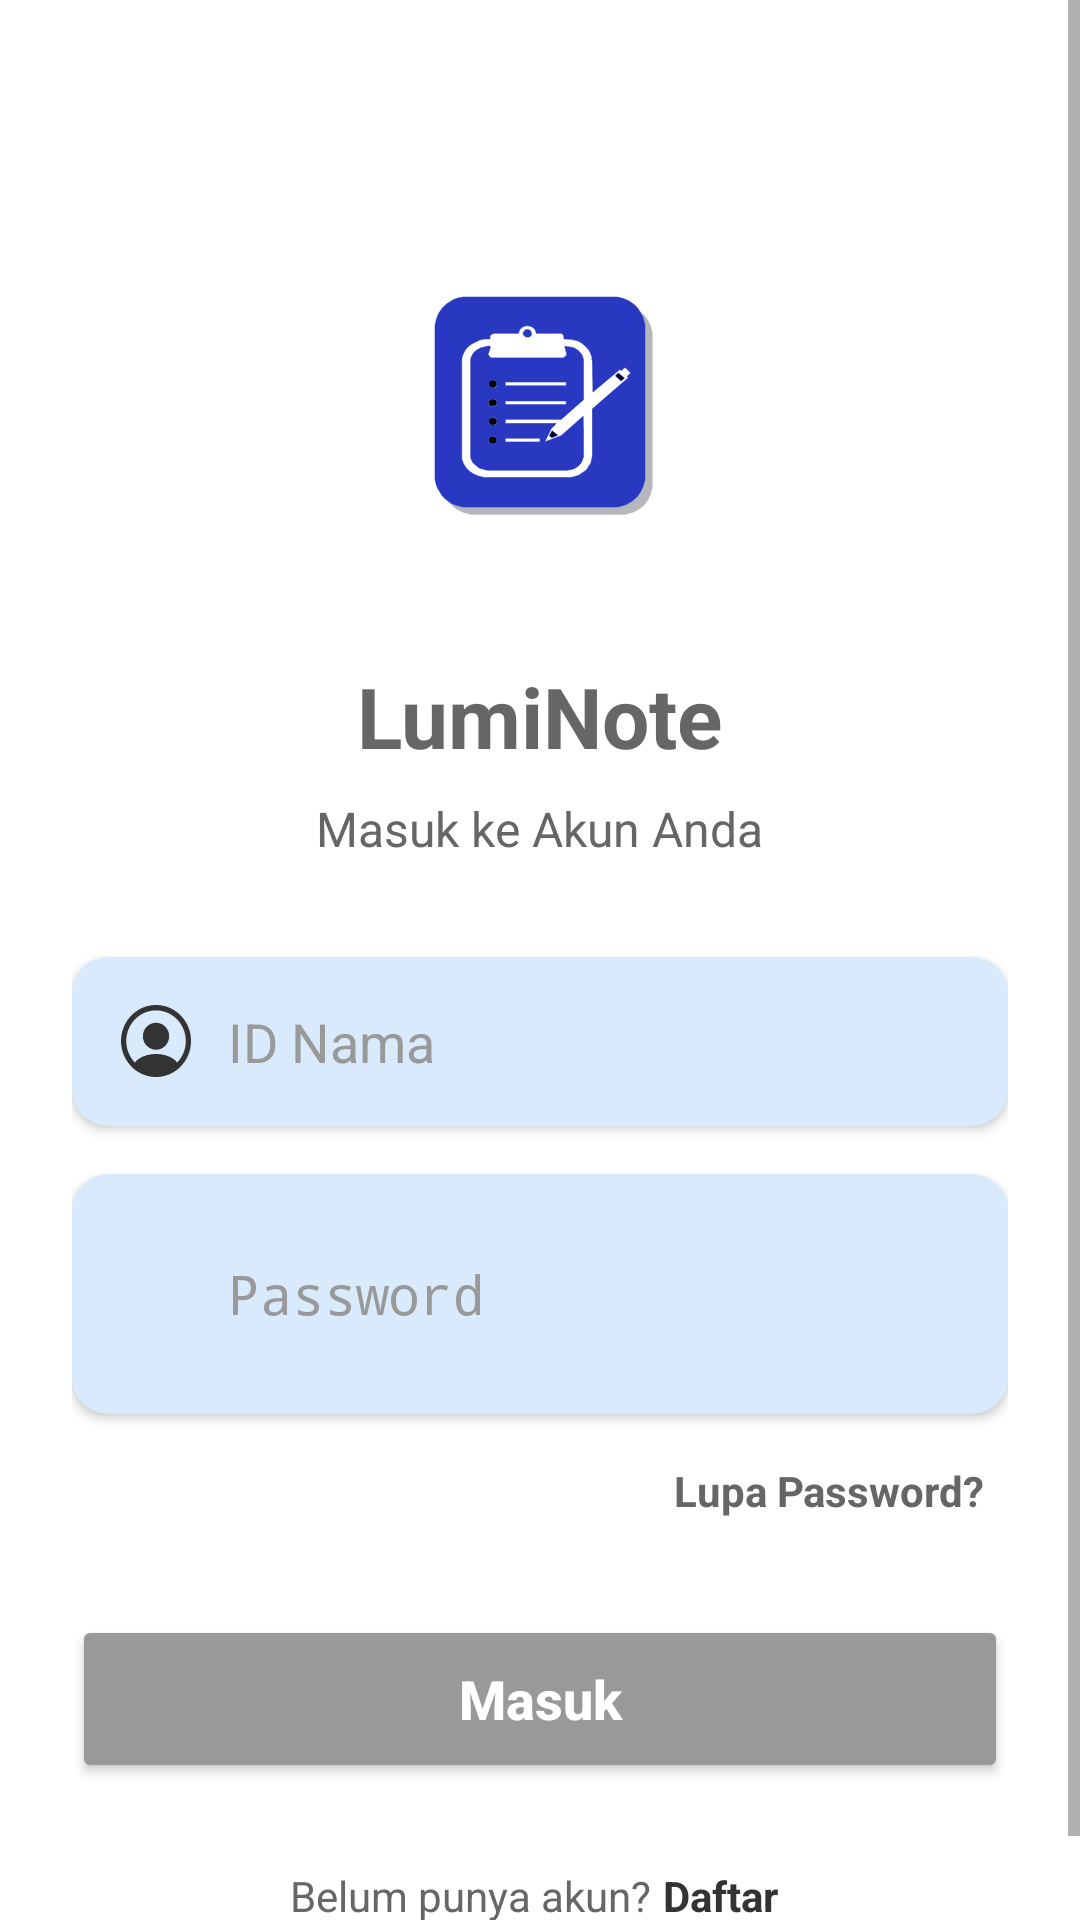

Android layout source for this screen:
<!-- AndroidManifest.xml: activity theme Theme.LumiNote -->
<!-- res/layout/activity_login.xml -->
<?xml version="1.0" encoding="utf-8"?>
<ScrollView xmlns:android="http://schemas.android.com/apk/res/android"
    xmlns:app="http://schemas.android.com/apk/res-auto"
    android:layout_width="match_parent"
    android:layout_height="match_parent"
    android:background="@color/background_primary"
    android:fillViewport="true">

    <LinearLayout
        android:layout_width="match_parent"
        android:layout_height="wrap_content"
        android:orientation="vertical"
        android:padding="24dp"
        android:gravity="center">

        <ImageView
            android:layout_width="140dp"
            android:layout_height="140dp"
            android:src="@drawable/ic_main"
            android:layout_marginTop="40dp"
            android:layout_marginBottom="16dp"
            android:contentDescription="@string/desc_logo_app" />

        <TextView
            android:layout_width="wrap_content"
            android:layout_height="wrap_content"
            android:text="@string/app_name"
            android:textSize="28sp"
            android:textStyle="bold"
            android:textColor="@color/text_secondary"
            android:layout_marginBottom="8dp" />

        <TextView
            android:layout_width="wrap_content"
            android:layout_height="wrap_content"
            android:text="@string/subtitle_login"
            android:textSize="16sp"
            android:textColor="@color/text_secondary"
            android:layout_marginBottom="32dp" />

        <androidx.cardview.widget.CardView
            android:layout_width="match_parent"
            android:layout_height="wrap_content"
            android:layout_marginBottom="16dp"
            app:cardBackgroundColor="@color/card_color"
            app:cardCornerRadius="12dp"
            app:cardElevation="2dp">

            <LinearLayout
                android:layout_width="match_parent"
                android:layout_height="wrap_content"
                android:orientation="horizontal"
                android:padding="16dp"
                android:gravity="center_vertical">

                <ImageView
                    android:layout_width="24dp"
                    android:layout_height="24dp"
                    android:src="@drawable/ic_person"
                    app:tint="@color/text_secondary"
                    android:contentDescription="@string/desc_icon_id" />

                <EditText
                    android:id="@+id/etIdNama"
                    android:layout_width="0dp"
                    android:layout_height="wrap_content"
                    android:layout_weight="1"
                    android:layout_marginStart="12dp"
                    android:background="@null"
                    android:hint="@string/hint_id_name"
                    android:inputType="text"
                    android:textColor="@color/text_primary"
                    android:textColorHint="@color/text_hint"
                    android:textSize="18sp" />

            </LinearLayout>

        </androidx.cardview.widget.CardView>

        <androidx.cardview.widget.CardView
            android:layout_width="match_parent"
            android:layout_height="wrap_content"
            android:layout_marginBottom="8dp"
            app:cardBackgroundColor="@color/card_color"
            app:cardCornerRadius="12dp"
            app:cardElevation="2dp">

            <LinearLayout
                android:layout_width="match_parent"
                android:layout_height="wrap_content"
                android:orientation="horizontal"
                android:padding="16dp"
                android:gravity="center_vertical">

                <ImageView
                    android:layout_width="24dp"
                    android:layout_height="24dp"
                    android:src="@drawable/ic_key"
                    app:tint="@color/text_secondary"
                    android:contentDescription="@string/desc_icon_password" />

                <EditText
                    android:id="@+id/etPassword"
                    android:layout_width="0dp"
                    android:layout_height="wrap_content"
                    android:layout_weight="1"
                    android:layout_marginStart="12dp"
                    android:background="@null"
                    android:hint="@string/hint_password"
                    android:inputType="textPassword"
                    android:textColor="@color/text_primary"
                    android:textColorHint="@color/text_hint"
                    android:textSize="18sp" />

                <ImageButton
                    android:id="@+id/btnTogglePassword"
                    android:layout_width="48dp"
                    android:layout_height="48dp"
                    android:padding="8dp"
                    android:scaleType="centerInside"
                    android:background="?attr/selectableItemBackgroundBorderless"
                    android:contentDescription="@string/desc_toggle_password"
                    android:src="@drawable/ic_eye_off" />

            </LinearLayout>

        </androidx.cardview.widget.CardView>

        <TextView
            android:id="@+id/tvLupaPassword"
            android:layout_width="wrap_content"
            android:layout_height="wrap_content"
            android:layout_gravity="end"
            android:text="@string/label_forgot_password"
            android:textColor="@color/text_secondary"
            android:textSize="14sp"
            android:textStyle="bold"
            android:layout_marginBottom="24dp"
            android:padding="8dp" />

        <Button
            android:id="@+id/btnLogin"
            android:layout_width="match_parent"
            android:layout_height="56dp"
            android:text="@string/btn_login"
            android:textAllCaps="false"
            android:textSize="18sp"
            android:textColor="@color/background_primary"
            android:textStyle="bold"
            android:backgroundTint="@color/text_hint"
            app:cornerRadius="12dp"
            android:layout_marginBottom="16dp" />

        <LinearLayout
            android:layout_width="wrap_content"
            android:layout_height="wrap_content"
            android:orientation="horizontal"
            android:layout_marginTop="8dp">

            <TextView
                android:layout_width="wrap_content"
                android:layout_height="wrap_content"
                android:text="@string/label_no_account"
                android:textColor="@color/text_secondary"
                android:textSize="14sp" />

            <TextView
                android:id="@+id/tvDaftar"
                android:layout_width="wrap_content"
                android:layout_height="wrap_content"
                android:text="@string/label_register"
                android:textColor="@color/text_primary"
                android:textSize="14sp"
                android:textStyle="bold"
                android:padding="4dp" />

        </LinearLayout>

    </LinearLayout>

</ScrollView>
<!-- resources referenced by this layout -->
<resources>
  <color name="background_primary">#FFFFFF</color>
  <color name="card_color">#D9EAFD</color>
  <color name="text_hint">#999999</color>
  <color name="text_primary">#333333</color>
  <color name="text_secondary">#666666</color>
  <!-- drawable ic_main: vector/xml drawable (drawable, 40535 chars, omitted) -->
  <!-- drawable ic_person: vector/xml drawable (drawable, 2172 chars, omitted) -->
  <string name="app_name">LumiNote</string>
  <string name="btn_login">Masuk</string>
  <string name="desc_icon_id">Ikon ID</string>
  <string name="desc_icon_password">Ikon Password</string>
  <string name="desc_logo_app">Logo Aplikasi</string>
  <string name="desc_toggle_password">Tampilkan/Sembunyikan Kata Sandi</string>
  <string name="hint_id_name">ID Nama</string>
  <string name="hint_password">Password</string>
  <string name="label_forgot_password">Lupa Password?</string>
  <string name="label_no_account">Belum punya akun? </string>
  <string name="label_register">Daftar</string>
  <string name="subtitle_login">Masuk ke Akun Anda</string>
  <style name="Theme.LumiNote" parent="Theme.AppCompat.NoActionBar">
          
          <item name="colorPrimary">@color/purple_500</item>
          <item name="colorPrimaryVariant">@color/purple_700</item>
          <item name="colorOnPrimary">@color/white</item>
  
          
          <item name="colorSecondary">@color/teal_200</item>
          <item name="colorSecondaryVariant">@color/teal_700</item>
          <item name="colorOnSecondary">@color/black</item>
  
          
          <item name="android:statusBarColor">@color/header_color</item>
  
          
          <item name="android:windowBackground">@color/background_primary</item>
          <item name="android:colorBackground">@color/background_primary</item>
  
          
          <item name="android:textColorPrimary">@color/text_primary</item>
          <item name="android:textColorSecondary">@color/text_secondary</item>
          <item name="android:textColorHint">@color/text_hint</item>
  
          
          <item name="android:navigationBarColor">@color/bottom_nav_color</item>
  
          
          <item name="android:timePickerStyle">@style/CustomTimePickerStyle</item>
  
          
          <item name="android:editTextColor">@color/text_secondary</item>
  
      </style>
  <color name="purple_500">#FF6200EE</color>
  <color name="purple_700">#FF3700B3</color>
  <color name="white">#FFFFFF</color>
  <color name="teal_200">#FF03DAC5</color>
  <color name="teal_700">#FF018786</color>
  <color name="black">#000000</color>
  <color name="header_color">#BCCCDC</color>
  <color name="bottom_nav_color">#9AA6B2</color>
  <style name="CustomTimePickerStyle" parent="android:Widget.Material.Light.TimePicker">
          <item name="android:timePickerMode">spinner</item>
          
          <item name="android:textColorPrimary">@color/text_secondary</item>
          
          <item name="android:textColorSecondary">@color/text_hint</item>
          
          <item name="android:colorControlNormal">@color/blackblue</item>
      </style>
  <color name="blackblue">#000000</color>
</resources>
